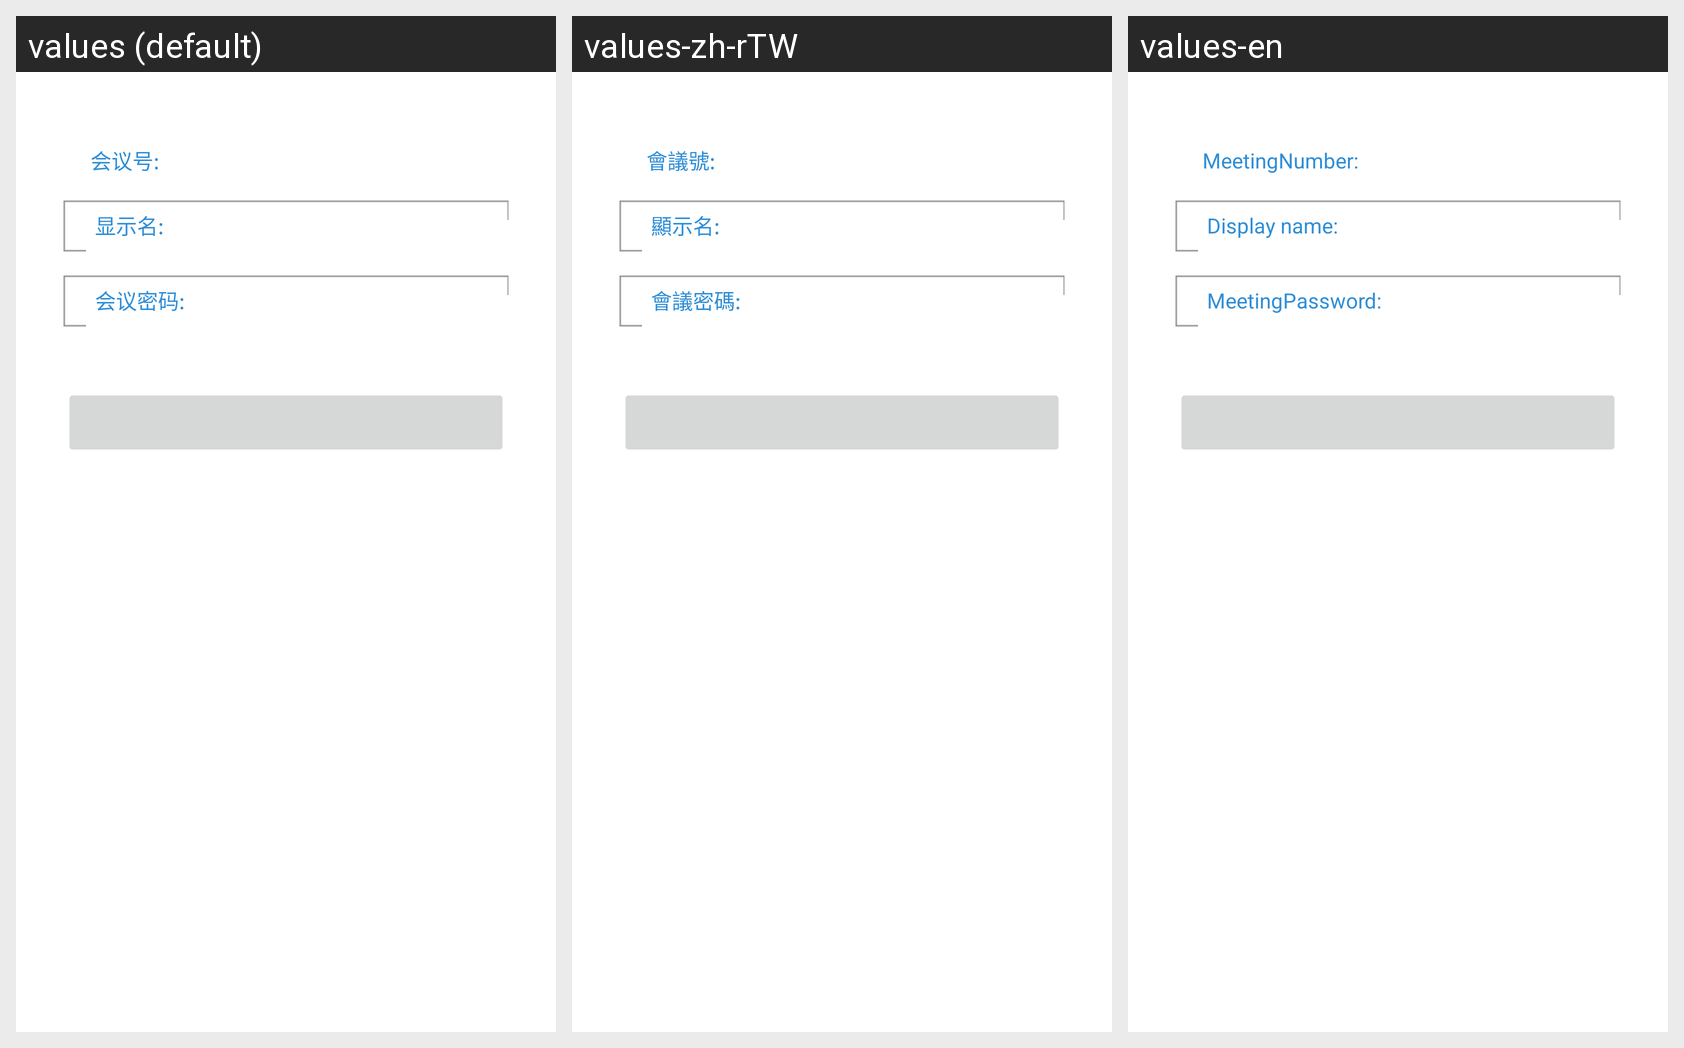

For this localized Android screen grid, give each drawn string resource with its value in every locale shown.
Android screen res/layout/join_meeting_by_id_phone.xml rendered under 3 locales, left to right: values (default), values-zh-rTW, values-en. Device: Nexus 5 (rendered at 1080×1920; each locale shown at half size, 540×960, under a caption strip naming it); theme Theme.MaterialComponents.DayNight.NoActionBar.
Strings drawn on this screen, with the default value and each locale's value (text and hints the layout hard-codes, and strings that could not be matched under every locale, appear in the picture but are not listed):

conferenceNumber
  values: 会议号:
  values-zh-rTW: 會議號:
  values-en: MeetingNumber:

show_name
  values: 显示名:
  values-zh-rTW: 顯示名:
  values-en: Display name:

conferencePassword
  values: 会议密码:
  values-zh-rTW: 會議密碼:
  values-en: MeetingPassword:
